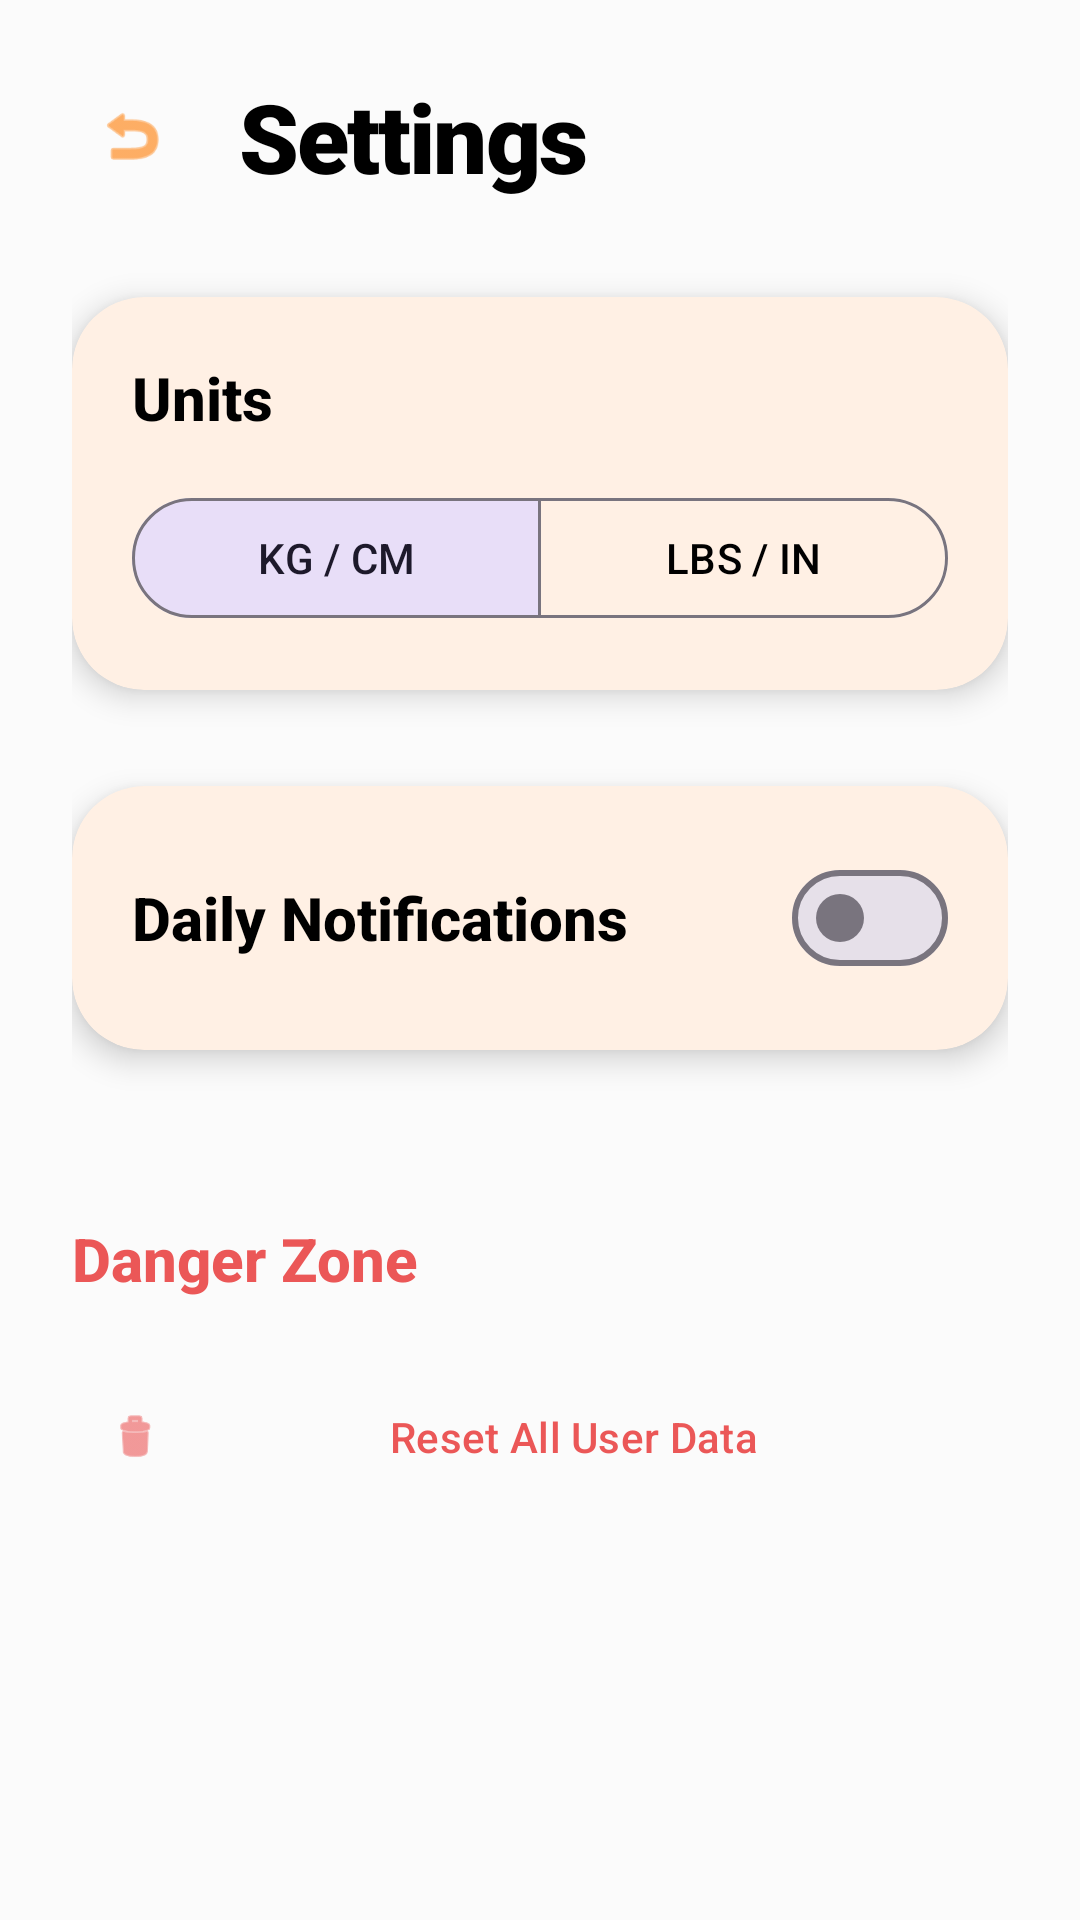

This screen was rendered from an Android layout file. Write that file and the resources it references.
<!-- AndroidManifest.xml: application theme Theme.Food -->
<!-- res/layout/activity_settings.xml -->
<?xml version="1.0" encoding="utf-8"?>
<androidx.constraintlayout.widget.ConstraintLayout xmlns:android="http://schemas.android.com/apk/res/android"
    xmlns:app="http://schemas.android.com/apk/res-auto"
    android:layout_width="match_parent"
    android:layout_height="match_parent"
    android:background="@color/app_bg">

    <androidx.core.widget.NestedScrollView
        android:layout_width="match_parent"
        android:layout_height="0dp"
        app:layout_constraintBottom_toBottomOf="parent"
        app:layout_constraintTop_toTopOf="parent">

        <LinearLayout
            android:layout_width="match_parent"
            android:layout_height="wrap_content"
            android:orientation="vertical"
            android:padding="24dp">

            <LinearLayout
                android:layout_width="match_parent"
                android:layout_height="wrap_content"
                android:gravity="center_vertical"
                android:orientation="horizontal">

                <ImageView
                    android:id="@+id/btnBack"
                    android:layout_width="40dp"
                    android:layout_height="40dp"
                    android:padding="8dp"
                    android:src="@android:drawable/ic_menu_revert"
                    app:tint="@color/app_primary" />

                <TextView
                    style="@style/TitleText"
                    android:layout_width="wrap_content"
                    android:layout_height="wrap_content"
                    android:layout_marginStart="16dp"
                    android:text="Settings" />
            </LinearLayout>

            
            <com.google.android.material.card.MaterialCardView
                style="@style/FigmaCard"
                android:layout_width="match_parent"
                android:layout_height="wrap_content"
                android:layout_marginTop="32dp">

                <LinearLayout
                    android:layout_width="match_parent"
                    android:layout_height="wrap_content"
                    android:orientation="vertical"
                    android:padding="20dp">

                    <TextView
                        style="@style/SectionText"
                        android:layout_width="wrap_content"
                        android:layout_height="wrap_content"
                        android:text="Units" />

                    <com.google.android.material.button.MaterialButtonToggleGroup
                        android:id="@+id/toggleUnit"
                        android:layout_width="match_parent"
                        android:layout_height="wrap_content"
                        android:layout_marginTop="16dp"
                        app:checkedButton="@+id/btnKg"
                        app:singleSelection="true">

                        <com.google.android.material.button.MaterialButton
                            android:id="@+id/btnKg"
                            style="@style/Widget.Material3.Button.OutlinedButton"
                            android:layout_width="0dp"
                            android:layout_height="wrap_content"
                            android:layout_weight="1"
                            android:text="KG / CM" />

                        <com.google.android.material.button.MaterialButton
                            android:id="@+id/btnLbs"
                            style="@style/Widget.Material3.Button.OutlinedButton"
                            android:layout_width="0dp"
                            android:layout_height="wrap_content"
                            android:layout_weight="1"
                            android:text="LBS / IN" />
                    </com.google.android.material.button.MaterialButtonToggleGroup>
                </LinearLayout>
            </com.google.android.material.card.MaterialCardView>

            
            <com.google.android.material.card.MaterialCardView
                style="@style/FigmaCard"
                android:layout_width="match_parent"
                android:layout_height="wrap_content"
                android:layout_marginTop="16dp">

                <RelativeLayout
                    android:layout_width="match_parent"
                    android:layout_height="wrap_content"
                    android:padding="20dp">

                    <TextView
                        style="@style/SectionText"
                        android:layout_width="wrap_content"
                        android:layout_height="wrap_content"
                        android:layout_centerVertical="true"
                        android:text="Daily Notifications" />

                    <com.google.android.material.materialswitch.MaterialSwitch
                        android:id="@+id/switchNotifications"
                        android:layout_width="wrap_content"
                        android:layout_height="wrap_content"
                        android:layout_alignParentEnd="true"
                        android:layout_centerVertical="true" />
                </RelativeLayout>
            </com.google.android.material.card.MaterialCardView>

            
            <TextView
                style="@style/SectionText"
                android:layout_width="wrap_content"
                android:layout_height="wrap_content"
                android:layout_marginTop="40dp"
                android:text="Danger Zone"
                android:textColor="@color/app_error" />

            <com.google.android.material.button.MaterialButton
                android:id="@+id/btnResetData"
                style="@style/Widget.Material3.Button.TextButton"
                android:layout_width="match_parent"
                android:layout_height="60dp"
                android:layout_marginTop="16dp"
                android:text="Reset All User Data"
                android:textColor="@color/app_error"
                app:icon="@android:drawable/ic_menu_delete"
                app:iconTint="@color/app_error" />

        </LinearLayout>
    </androidx.core.widget.NestedScrollView>

</androidx.constraintlayout.widget.ConstraintLayout>
<!-- resources referenced by this layout -->
<resources>
  <color name="app_bg">#FBFBFB</color>
  <color name="app_error">#EB5757</color>
  <color name="app_primary">#FF7A00</color>
  <style name="FigmaCard" parent="Widget.Material3.CardView.Elevated">
          <item name="cardBackgroundColor">@color/app_card_bg</item>
          <item name="cardCornerRadius">24dp</item>
          <item name="cardElevation">6dp</item>
          <item name="strokeWidth">0dp</item>
          <item name="android:layout_marginBottom">16dp</item>
      </style>
  <style name="SectionText">
          <item name="android:textSize">20sp</item>
          <item name="android:textStyle">bold</item>
          <item name="android:textColor">@color/app_text_primary</item>
          <item name="android:fontFamily">sans-serif-medium</item>
      </style>
  <style name="TitleText">
          <item name="android:textSize">32sp</item>
          <item name="android:textStyle">bold</item>
          <item name="android:textColor">@color/app_text_primary</item>
          <item name="android:fontFamily">sans-serif-black</item>
          <item name="android:letterSpacing">-0.02</item>
      </style>
  <style name="Theme.Food" parent="Base.Theme.Food" />
  <color name="app_card_bg">#FFFFFF</color>
  <color name="app_text_primary">#000000</color>
  <style name="Base.Theme.Food" parent="Theme.Material3.Light.NoActionBar">
          <item name="colorPrimary">@color/app_primary</item>
          <item name="android:windowBackground">@color/app_bg</item>
          <item name="android:statusBarColor">@color/app_bg</item>
          <item name="android:windowLightStatusBar">true</item>
          <item name="colorSurface">@color/app_card_bg</item>
          <item name="colorOnSurface">@color/app_text_primary</item>
          
          <item name="android:editTextColor">@color/app_text_primary</item>
          <item name="android:textColorPrimary">@color/app_text_primary</item>
          <item name="android:textColorSecondary">@color/app_text_secondary</item>
          <item name="android:textColorHint">@color/app_text_secondary</item>
      </style>
  <color name="app_text_secondary">#666666</color>
</resources>
